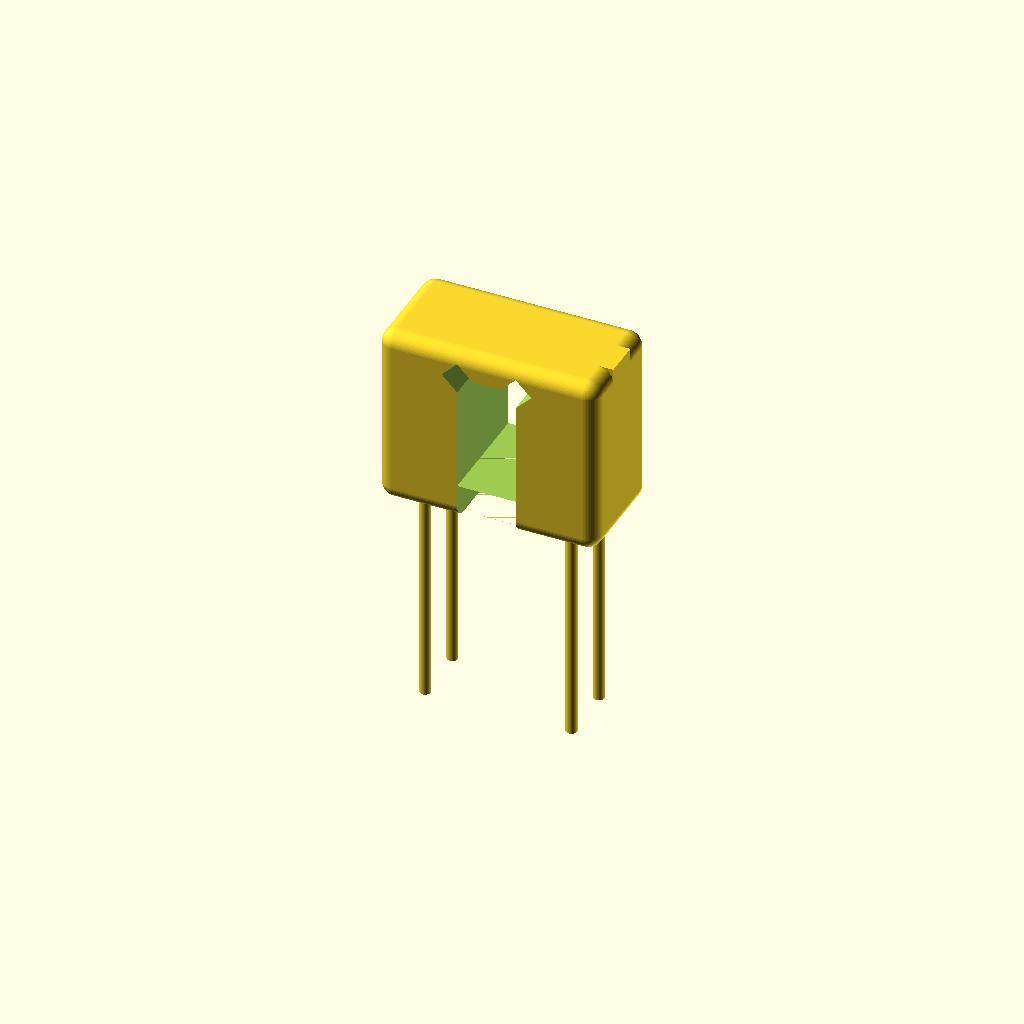
Cell 1: the model at its default parameters.
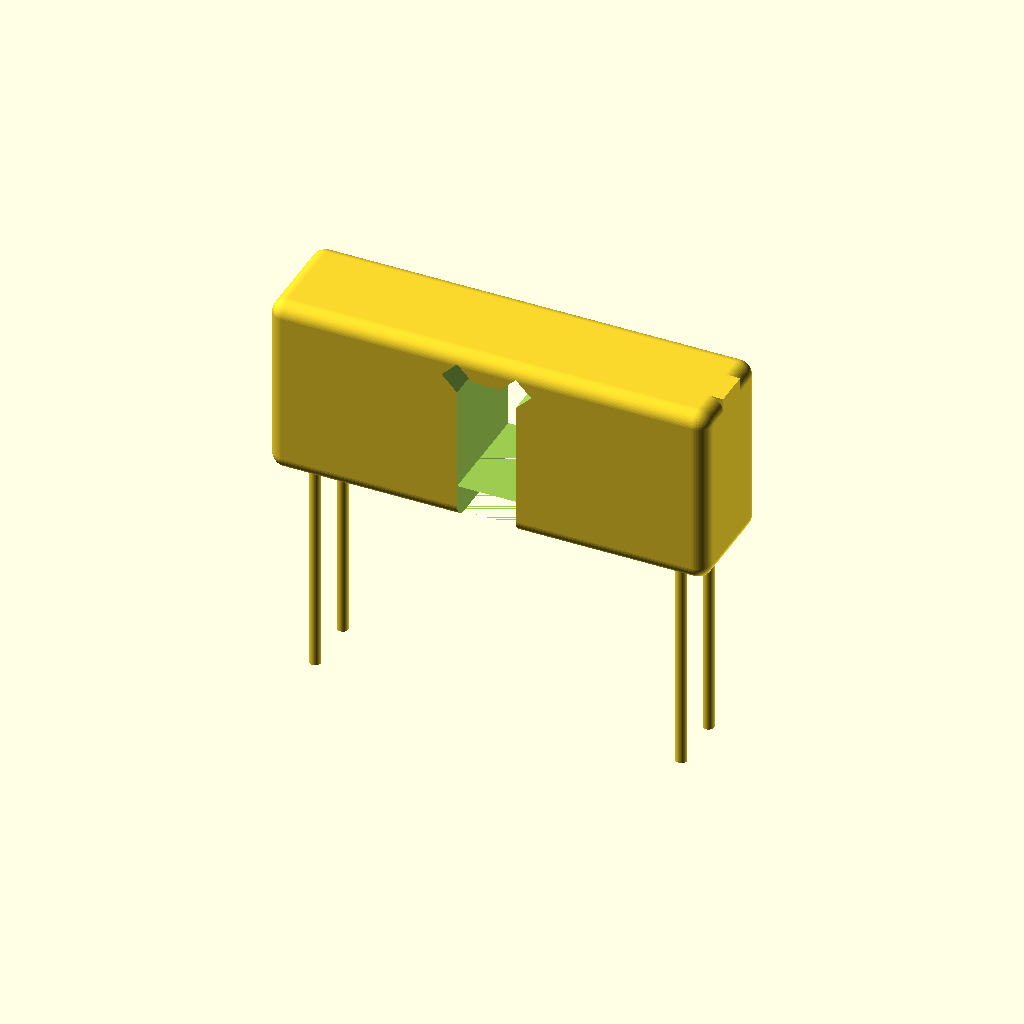
Cell 2 — body_w set to 24, the other parameters unchanged.
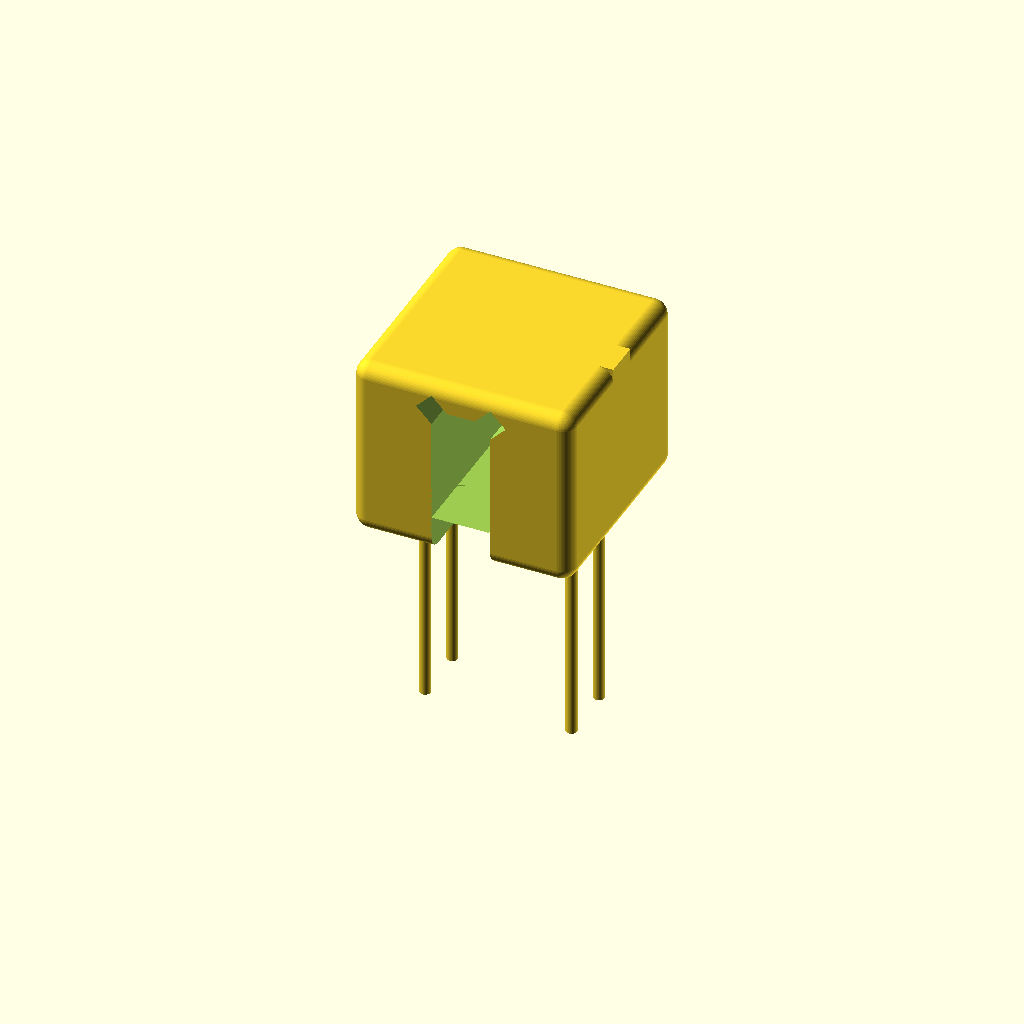
Cell 3 — body_d set to 12, the other parameters unchanged.
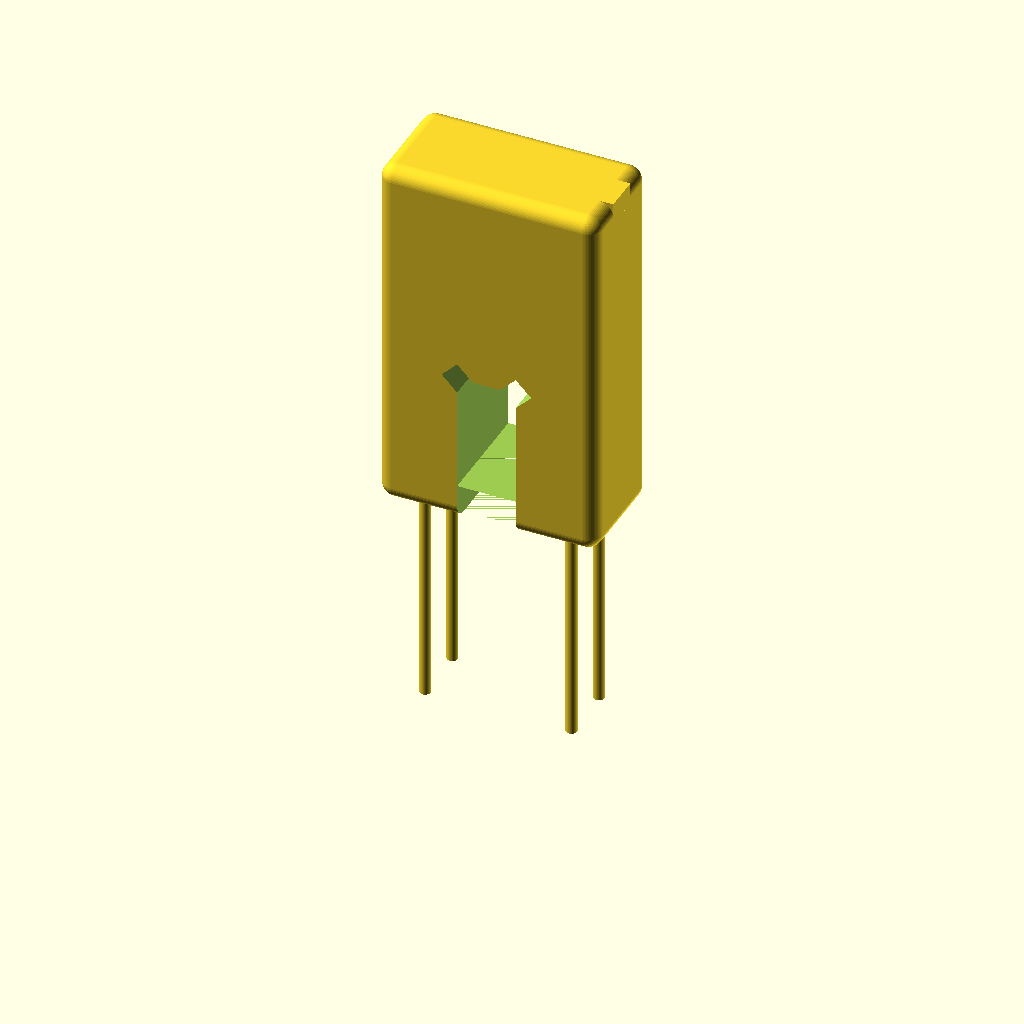
Cell 4 — body_h set to 20, the other parameters unchanged.
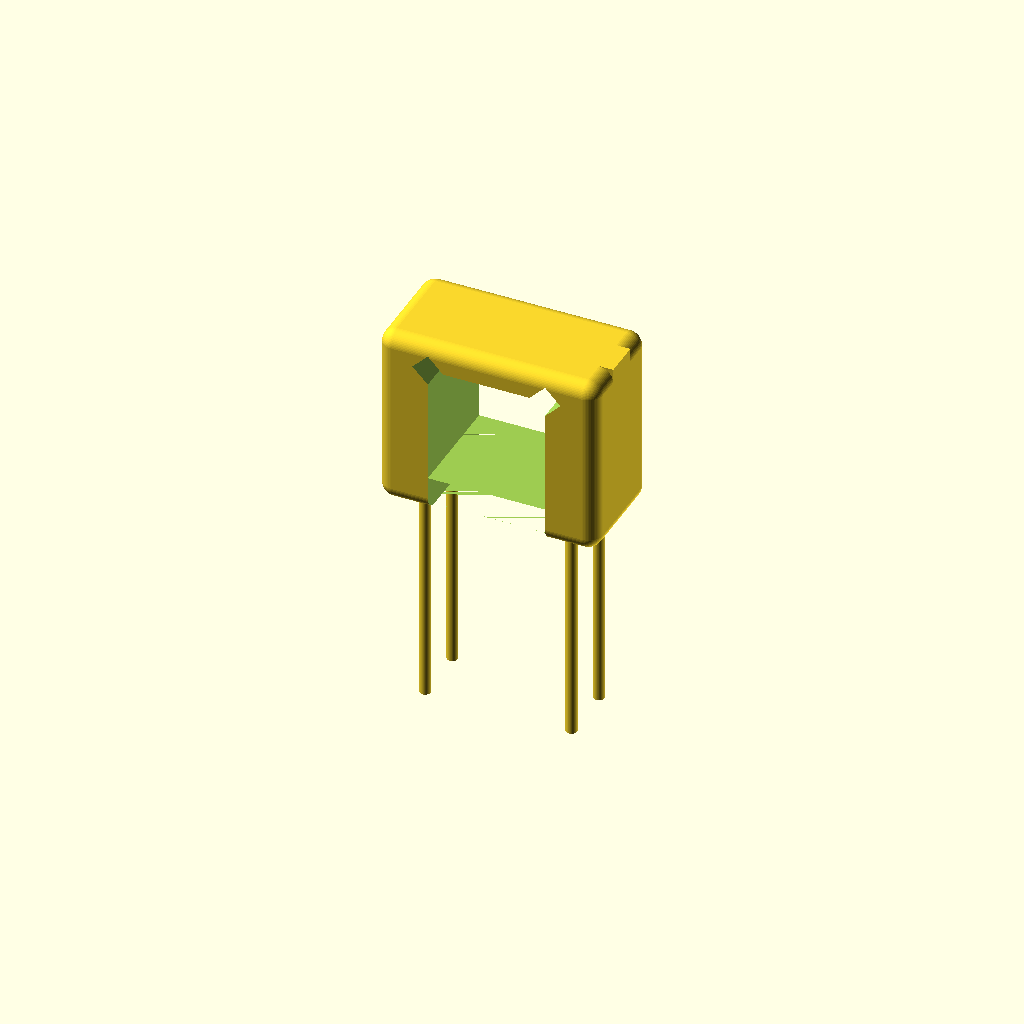
Cell 5: slot_w = 6.4 (everything else at default).
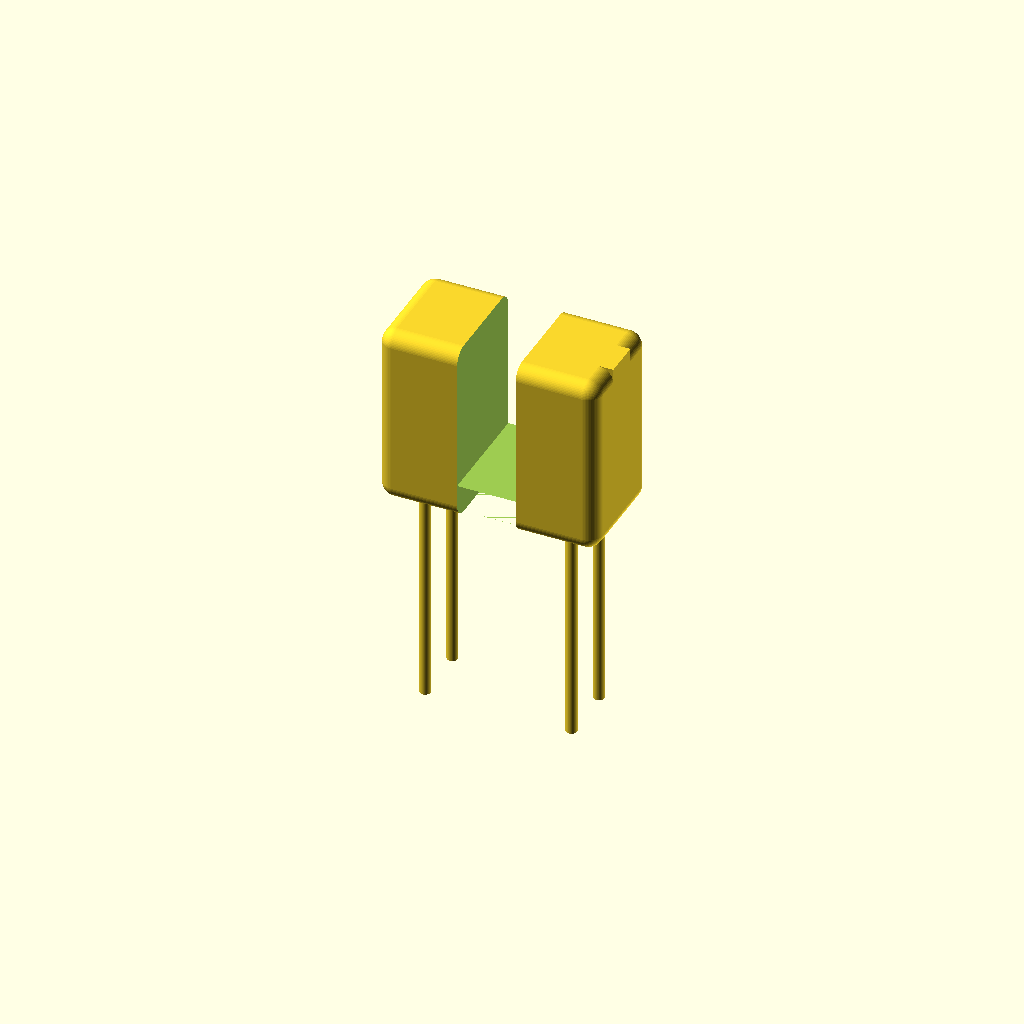
Cell 6: the same model with slot_h = 13.
All cells are drawn from one camera (rotation 55°, 0°, 25°, orthographic, colour scheme Cornfield), so only the parameter changes between them.
Source of the model, additional_study/matched_effort/results/direct_matched_calls/scad/photo_interrupter__PH1.scad:
$fn=64;

// Photo interrupter (slot opto) - parametric approximation
// Units: mm

// -------- Parameters --------
body_w = 12.0;      // overall width (X)
body_d = 6.0;       // overall depth (Y)
body_h = 10.0;      // overall height (Z)

slot_w = 3.2;       // slot opening width (X)
slot_d = body_d + 0.6; // slot depth (Y) (cut through)
slot_h = 6.5;       // slot height (Z)
slot_z0 = 2.0;      // slot bottom height from base

arm_th = 2.2;       // thickness of each arm (X direction thickness)
bridge_h = 2.2;     // top bridge thickness (Z)

lead_d = 0.6;       // lead diameter
lead_len = 12.0;    // lead length below body
lead_pitch = 2.54;  // spacing between leads
lead_rows = 2;      // number of lead columns per side
lead_cols = 2;      // number of lead rows (front/back)
lead_y_offset = 1.6; // offset from center in Y for front/back leads
lead_x_inset = 2.0; // inset from outer edge to lead center

fillet_r = 0.8;     // corner rounding for body

// -------- Helpers --------
module rounded_box(size=[10,10,10], r=1.0) {
    // Minkowski rounded rectangular prism
    sx = max(size[0]-2*r, 0.01);
    sy = max(size[1]-2*r, 0.01);
    sz = max(size[2]-2*r, 0.01);
    minkowski() {
        cube([sx, sy, sz], center=true);
        sphere(r=r);
    }
}

module lead_pin(h=10, d=0.6) {
    cylinder(h=h, d=d, center=false);
}

// -------- Model --------
module photo_interrupter() {
    // Body centered at origin in X/Y, base at Z=0
    translate([0,0,body_h/2])
    difference() {
        // Outer body
        rounded_box([body_w, body_d, body_h], r=fillet_r);

        // Slot cutout (U-shape opening)
        // Cut a rectangular slot through Y, leaving two arms and a top bridge.
        translate([0,0, (slot_z0 + slot_h/2) - body_h/2])
            cube([slot_w, slot_d, slot_h], center=true);

        // Create the U opening by also removing the lower middle region up to slot_z0
        // (so the slot is open from the bottom up to slot_z0+slot_h)
        translate([0,0, (slot_z0/2) - body_h/2])
            cube([slot_w, slot_d, slot_z0], center=true);

        // Slight chamfer at slot entrance (top inner edges) via subtracting wedges
        // (simple approximation)
        for (sx = [-1,1]) {
            translate([sx*(slot_w/2), 0, (slot_z0+slot_h) - body_h/2])
                rotate([0,45,0])
                    cube([1.2, slot_d+1, 1.2], center=true);
        }
    }

    // Leads: 4 pins (2x2) exiting bottom
    // Place pins near one side of the body (typical opto has 4 pins in a row; we approximate 2x2)
    // We'll place them along X near the back half, symmetric in Y.
    pin_z0 = -lead_len;
    pin_z1 = 0;

    // Pin positions
    // Two columns in X: near left and right but inset
    x_positions = [
        -body_w/2 + lead_x_inset,
         body_w/2 - lead_x_inset
    ];

    // Two rows in Y: front/back
    y_positions = [
        -lead_y_offset,
         lead_y_offset
    ];

    for (ix = [0:len(x_positions)-1])
    for (iy = [0:len(y_positions)-1]) {
        translate([x_positions[ix], y_positions[iy], pin_z0])
            lead_pin(h=lead_len, d=lead_d);
    }

    // Small base standoffs around pins (plastic feet)
    foot_d = 1.6;
    foot_h = 0.6;
    for (ix = [0:len(x_positions)-1])
    for (iy = [0:len(y_positions)-1]) {
        translate([x_positions[ix], y_positions[iy], 0])
            cylinder(h=foot_h, d=foot_d, center=false);
    }

    // Side notch / marking (polarity indicator) on one face
    notch_w = 2.0;
    notch_d = 0.8;
    notch_h = 1.2;
    translate([body_w/2 - notch_d/2, 0, body_h - notch_h/2])
        rotate([0,90,0])
            cube([notch_h, notch_w, notch_d], center=true);
}

photo_interrupter();
Customizer parameters (derived from the source; name, type, default, range or options):
body_w: number, default 12
body_d: number, default 6
body_h: number, default 10
slot_w: number, default 3.2
slot_h: number, default 6.5
slot_z0: number, default 2
arm_th: number, default 2.2
bridge_h: number, default 2.2
lead_d: number, default 0.6
lead_len: number, default 12
lead_pitch: number, default 2.54
lead_rows: number, default 2
lead_cols: number, default 2
lead_y_offset: number, default 1.6
lead_x_inset: number, default 2
fillet_r: number, default 0.8
